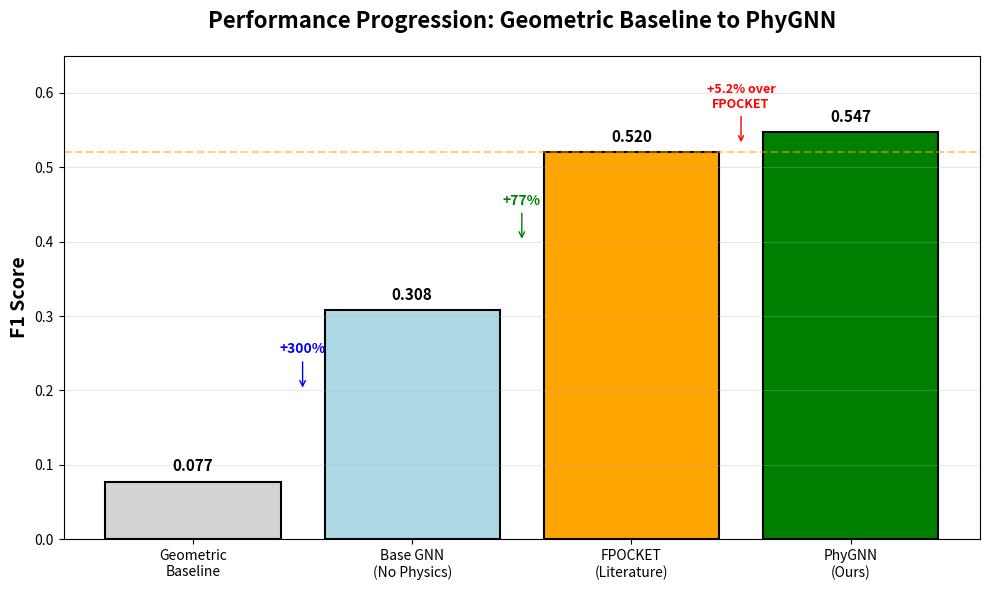

Generate this figure with matplotlib:
#!/usr/bin/env python3
"""
Create Figure 1: Performance Progression
Shows improvement from baseline to PhyGNN
"""
import matplotlib.pyplot as plt
import numpy as np
import os

def create_fig1():
    """Create Figure 1: Performance progression"""
    print("Creating Figure 1: Performance Progression...")
    
    # Data from our results
    methods = ['Geometric\nBaseline', 'Base GNN\n(No Physics)', 'FPOCKET\n(Literature)', 'PhyGNN\n(Ours)']
    f1_scores = [0.077, 0.308, 0.520, 0.547]
    colors = ['lightgray', 'lightblue', 'orange', 'green']
    
    # Create figure
    plt.figure(figsize=(10, 6))
    bars = plt.bar(methods, f1_scores, color=colors, edgecolor='black', linewidth=1.5)
    
    # Add value labels on top of bars
    for bar, score in zip(bars, f1_scores):
        height = bar.get_height()
        plt.text(bar.get_x() + bar.get_width()/2, height + 0.01,
                f'{score:.3f}', ha='center', va='bottom', fontsize=11, fontweight='bold')
    
    # Customize plot
    plt.ylabel('F1 Score', fontsize=14, fontweight='bold')
    plt.title('Performance Progression: Geometric Baseline to PhyGNN', 
              fontsize=16, fontweight='bold', pad=20)
    plt.ylim(0, 0.65)
    plt.grid(True, alpha=0.3, axis='y')
    plt.axhline(y=0.52, color='orange', linestyle='--', alpha=0.5, label='FPOCKET benchmark')
    
    # Add improvement annotations
    plt.annotate('+300%', xy=(0.5, 0.2), xytext=(0.5, 0.25),
                arrowprops=dict(arrowstyle='->', color='blue'),
                ha='center', fontsize=10, fontweight='bold', color='blue')
    
    plt.annotate('+77%', xy=(1.5, 0.4), xytext=(1.5, 0.45),
                arrowprops=dict(arrowstyle='->', color='green'),
                ha='center', fontsize=10, fontweight='bold', color='green')
    
    plt.annotate('+5.2% over\nFPOCKET', xy=(2.5, 0.53), xytext=(2.5, 0.58),
                arrowprops=dict(arrowstyle='->', color='red'),
                ha='center', fontsize=9, fontweight='bold', color='red')
    
    # Save figure
    output_dir = "./paper/final_submission/figures"
    os.makedirs(output_dir, exist_ok=True)
    
    plt.tight_layout()
    plt.savefig(f"{output_dir}/fig1_performance_progression.png", dpi=300, bbox_inches='tight')
    plt.savefig(f"{output_dir}/fig1_performance_progression.pdf", bbox_inches='tight')
    
    print(f"✓ Figure 1 saved to {output_dir}/")
    plt.close()

if __name__ == "__main__":
    create_fig1()
